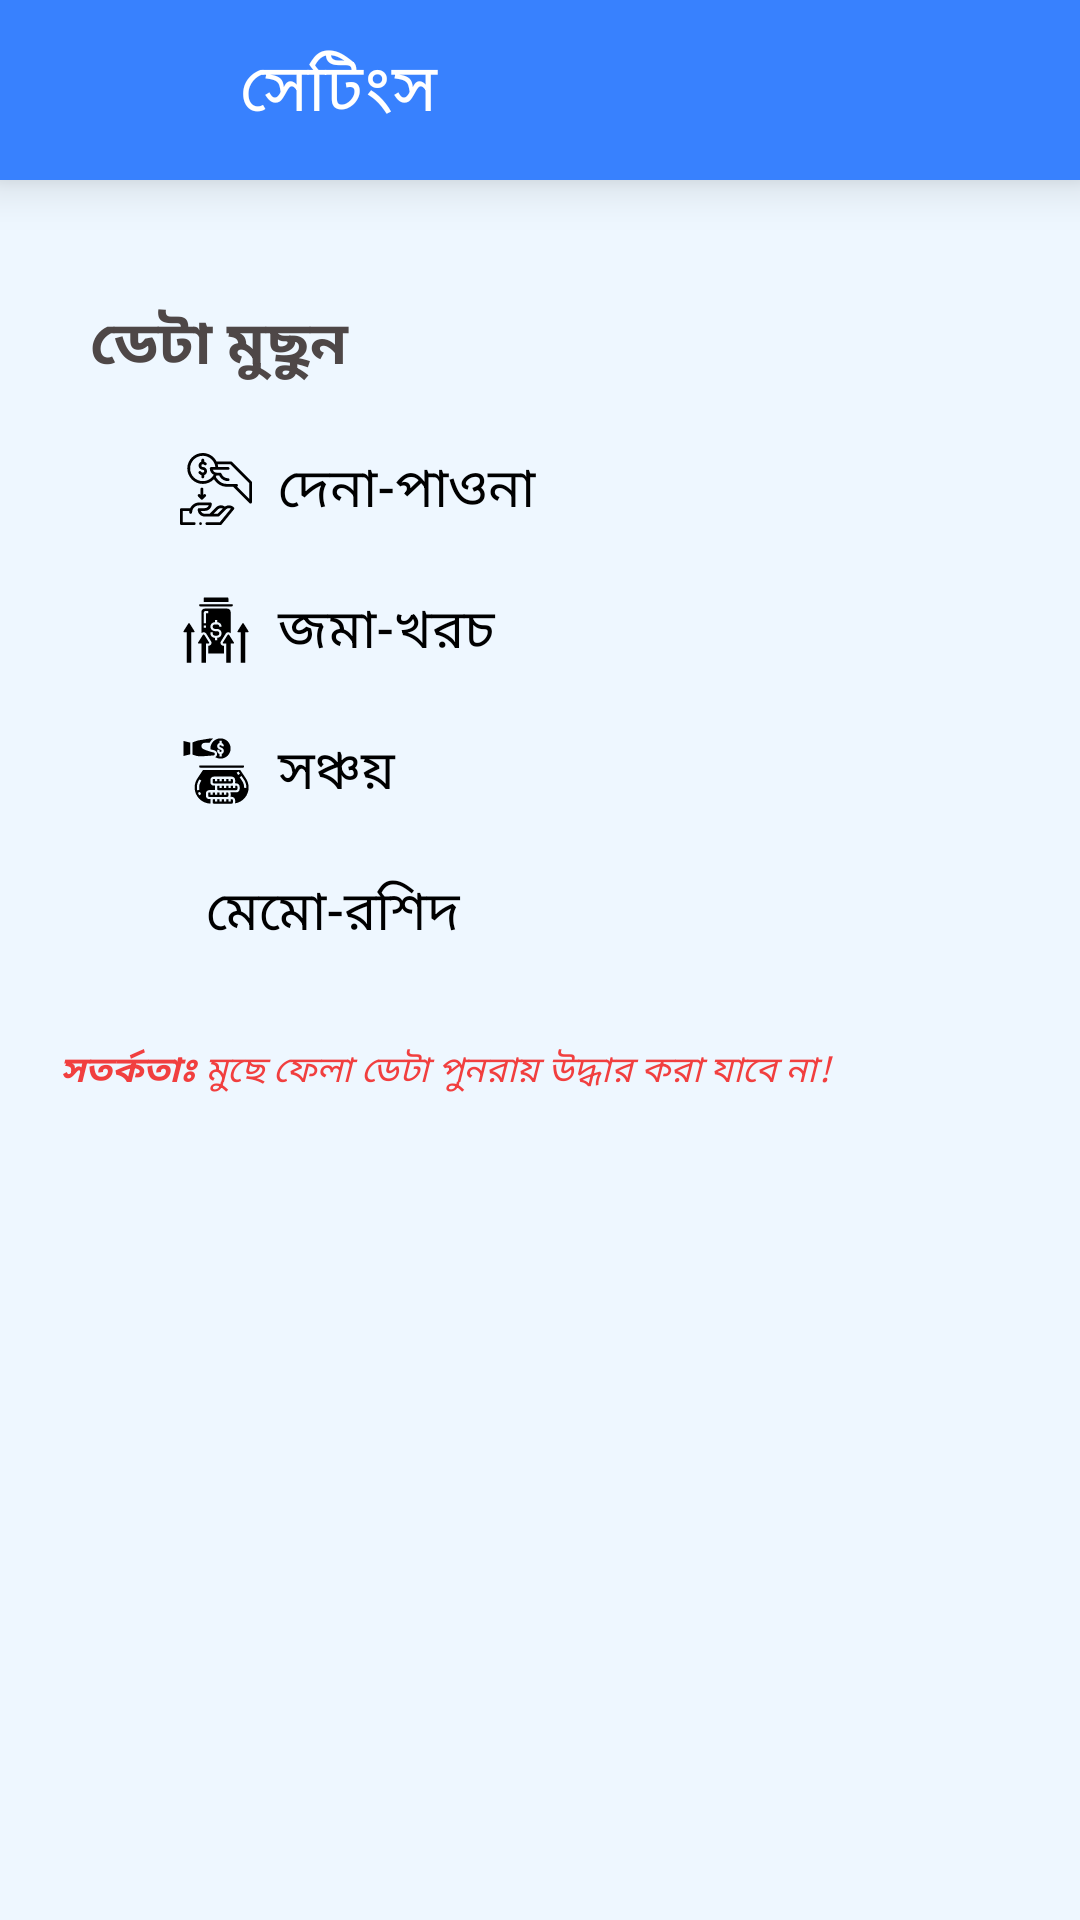

Here is an Android app screen rendered from its layout file. Give the layout XML and the strings, colors and styles it references.
<!-- AndroidManifest.xml: application theme Theme.AmarHisabDemo -->
<!-- res/layout/activity_settings.xml -->
<?xml version="1.0" encoding="utf-8"?>
<LinearLayout xmlns:android="http://schemas.android.com/apk/res/android"
    xmlns:app="http://schemas.android.com/apk/res-auto"
    xmlns:tools="http://schemas.android.com/tools"
    android:layout_width="match_parent"
    android:layout_height="match_parent"
    android:orientation="vertical"
    tools:context=".Settings">

    <androidx.appcompat.widget.Toolbar
        android:id="@+id/viewReportPageToolbar"
        android:layout_width="match_parent"
        android:layout_height="60dp"
        android:background="@color/toolbar"
        android:elevation="10dp">
        <LinearLayout
            android:layout_width="match_parent"
            android:layout_height="match_parent"
            android:background="@color/toolbar"
            android:gravity="center"
            android:orientation="horizontal">

            <androidx.appcompat.widget.AppCompatImageView
                android:id="@+id/backBtnSettings"
                android:layout_width="wrap_content"
                android:layout_height="wrap_content"
                android:layout_gravity="center_vertical"
                android:layout_marginStart="5dp"
                android:layout_marginEnd="0dp"
                android:background="@drawable/arrow_back_icon"
                android:elevation="4dp"
                android:minWidth="32dp"
                android:minHeight="32dp"
                android:padding="10dp" />

            <TextView
                android:id="@+id/viewReportHeading"
                android:layout_width="0dp"
                android:layout_height="wrap_content"
                android:layout_gravity="center_vertical"
                android:layout_marginStart="17dp"
                android:layout_weight="1"
                android:paddingLeft="10dp"
                android:text="@string/nav_settings"
                android:textColor="@color/white"
                android:textSize="22sp"
                android:textStyle="normal" />


        </LinearLayout>
    </androidx.appcompat.widget.Toolbar>

    <LinearLayout
        android:background="@color/theme_dashboard_bg"
        android:layout_width="match_parent"
        android:layout_height="match_parent"
        android:orientation="vertical">
        <TextView
            android:layout_width="match_parent"
            android:layout_height="wrap_content"
            android:text="@string/ST_delete_data"
            android:paddingStart="30dp"
            android:fontFamily="@font/ganja_mj"
            android:layout_marginTop="40dp"
            android:textColor="#4E4747"
            android:textSize="20sp"
            android:textStyle="bold"
            />
        <TextView
            android:id="@+id/ST_denapawna"
            android:layout_width="match_parent"
            android:layout_height="wrap_content"
            android:text="@string/ST_denapawnaCT"
            android:layout_marginStart="50dp"
            android:layout_marginTop="20dp"
            android:paddingStart="10dp"
            android:fontFamily="@font/ganja_mj"
            android:textColor="@color/black"
            android:textSize="18sp"
            app:drawableStartCompat="@drawable/ic_nav_borrow" />
        <TextView
            android:id="@+id/ST_jomakhoroch"
            android:layout_width="match_parent"
            android:layout_height="wrap_content"
            android:text="@string/ST_jomakhorocCT"
            android:layout_marginStart="50dp"
            android:layout_marginTop="20dp"
            android:paddingStart="10dp"
            android:fontFamily="@font/ganja_mj"
            android:textColor="@color/black"
            android:textSize="18sp"
            app:drawableStartCompat="@drawable/ic_nav_rc" />

        <TextView
            android:id="@+id/ST_sonchoy"
            android:layout_width="match_parent"
            android:layout_height="wrap_content"
            android:text="@string/ST_sonchoyCT"
            android:layout_marginStart="50dp"
            android:layout_marginTop="20dp"
            android:paddingStart="10dp"
            android:fontFamily="@font/ganja_mj"
            android:textColor="@color/black"
            android:textSize="18sp"
            app:drawableStartCompat="@drawable/ic_nav_savings" />

        <TextView
            android:id="@+id/ST_memoroshid"
            android:layout_width="match_parent"
            android:layout_height="wrap_content"
            android:text="@string/ST_memoroshidCT"
            android:layout_marginStart="50dp"
            android:layout_marginTop="20dp"
            android:paddingStart="10dp"
            android:fontFamily="@font/ganja_mj"
            android:textColor="@color/black"
            android:textSize="18sp"
            app:drawableStartCompat="@drawable/ic_nav_memo" />
        <TextView
            android:layout_width="match_parent"
            android:layout_height="wrap_content"
            android:text="@string/ST_note"
            android:layout_marginStart="10dp"
            android:layout_marginTop="30dp"
            android:paddingStart="10dp"
            android:fontFamily="@font/ganja_mj"
            android:textColor="#F13F3F"
            android:textSize="12sp" />




    </LinearLayout>




</LinearLayout>
<!-- resources referenced by this layout -->
<resources>
  <color name="black">#FF000000</color>
  <color name="theme_dashboard_bg">#EEF7FF</color>
  <color name="toolbar">#3881FE</color>
  <color name="white">#FFFFFFFF</color>
  <!-- drawable ic_nav_borrow: vector/xml drawable (drawable, 3877 chars, omitted) -->
  <!-- drawable ic_nav_rc: vector/xml drawable (drawable, 2516 chars, omitted) -->
  <!-- drawable ic_nav_savings: vector/xml drawable (drawable, 4012 chars, omitted) -->
  <string name="ST_delete_data">ডেটা মুছুন</string>
  <string name="ST_denapawnaCT">\u0020 দেনা-পাওনা</string>
  <string name="ST_jomakhorocCT">\u0020 জমা-খরচ</string>
  <string name="ST_memoroshidCT">\u0020 মেমো-রশিদ</string>
  <string name="ST_note"><i><b>সতর্কতাঃ</b> মুছে ফেলা ডেটা পুনরায় উদ্ধার করা যাবে না!</i></string>
  <string name="ST_sonchoyCT">\u0020 সঞ্চয়</string>
  <string name="nav_settings">সেটিংস</string>
  <style name="Theme.AmarHisabDemo" parent="Theme.MaterialComponents.DayNight.NoActionBar">
          
          <item name="colorPrimary">@color/purple_500</item>
          <item name="colorPrimaryVariant">@color/toolbar_top</item>
          <item name="colorOnPrimary">@color/white</item>
          
          <item name="colorSecondary">@color/teal_200</item>
          <item name="colorSecondaryVariant">@color/teal_700</item>
          <item name="colorOnSecondary">@color/black</item>
          
          <item name="android:statusBarColor" tools:targetApi="l">?attr/colorPrimaryVariant</item>
          
      </style>
  <color name="purple_500">#FF6200EE</color>
  <color name="toolbar_top">#1D6EF8</color>
  <color name="teal_200">#FF03DAC5</color>
  <color name="teal_700">#FF018786</color>
</resources>
